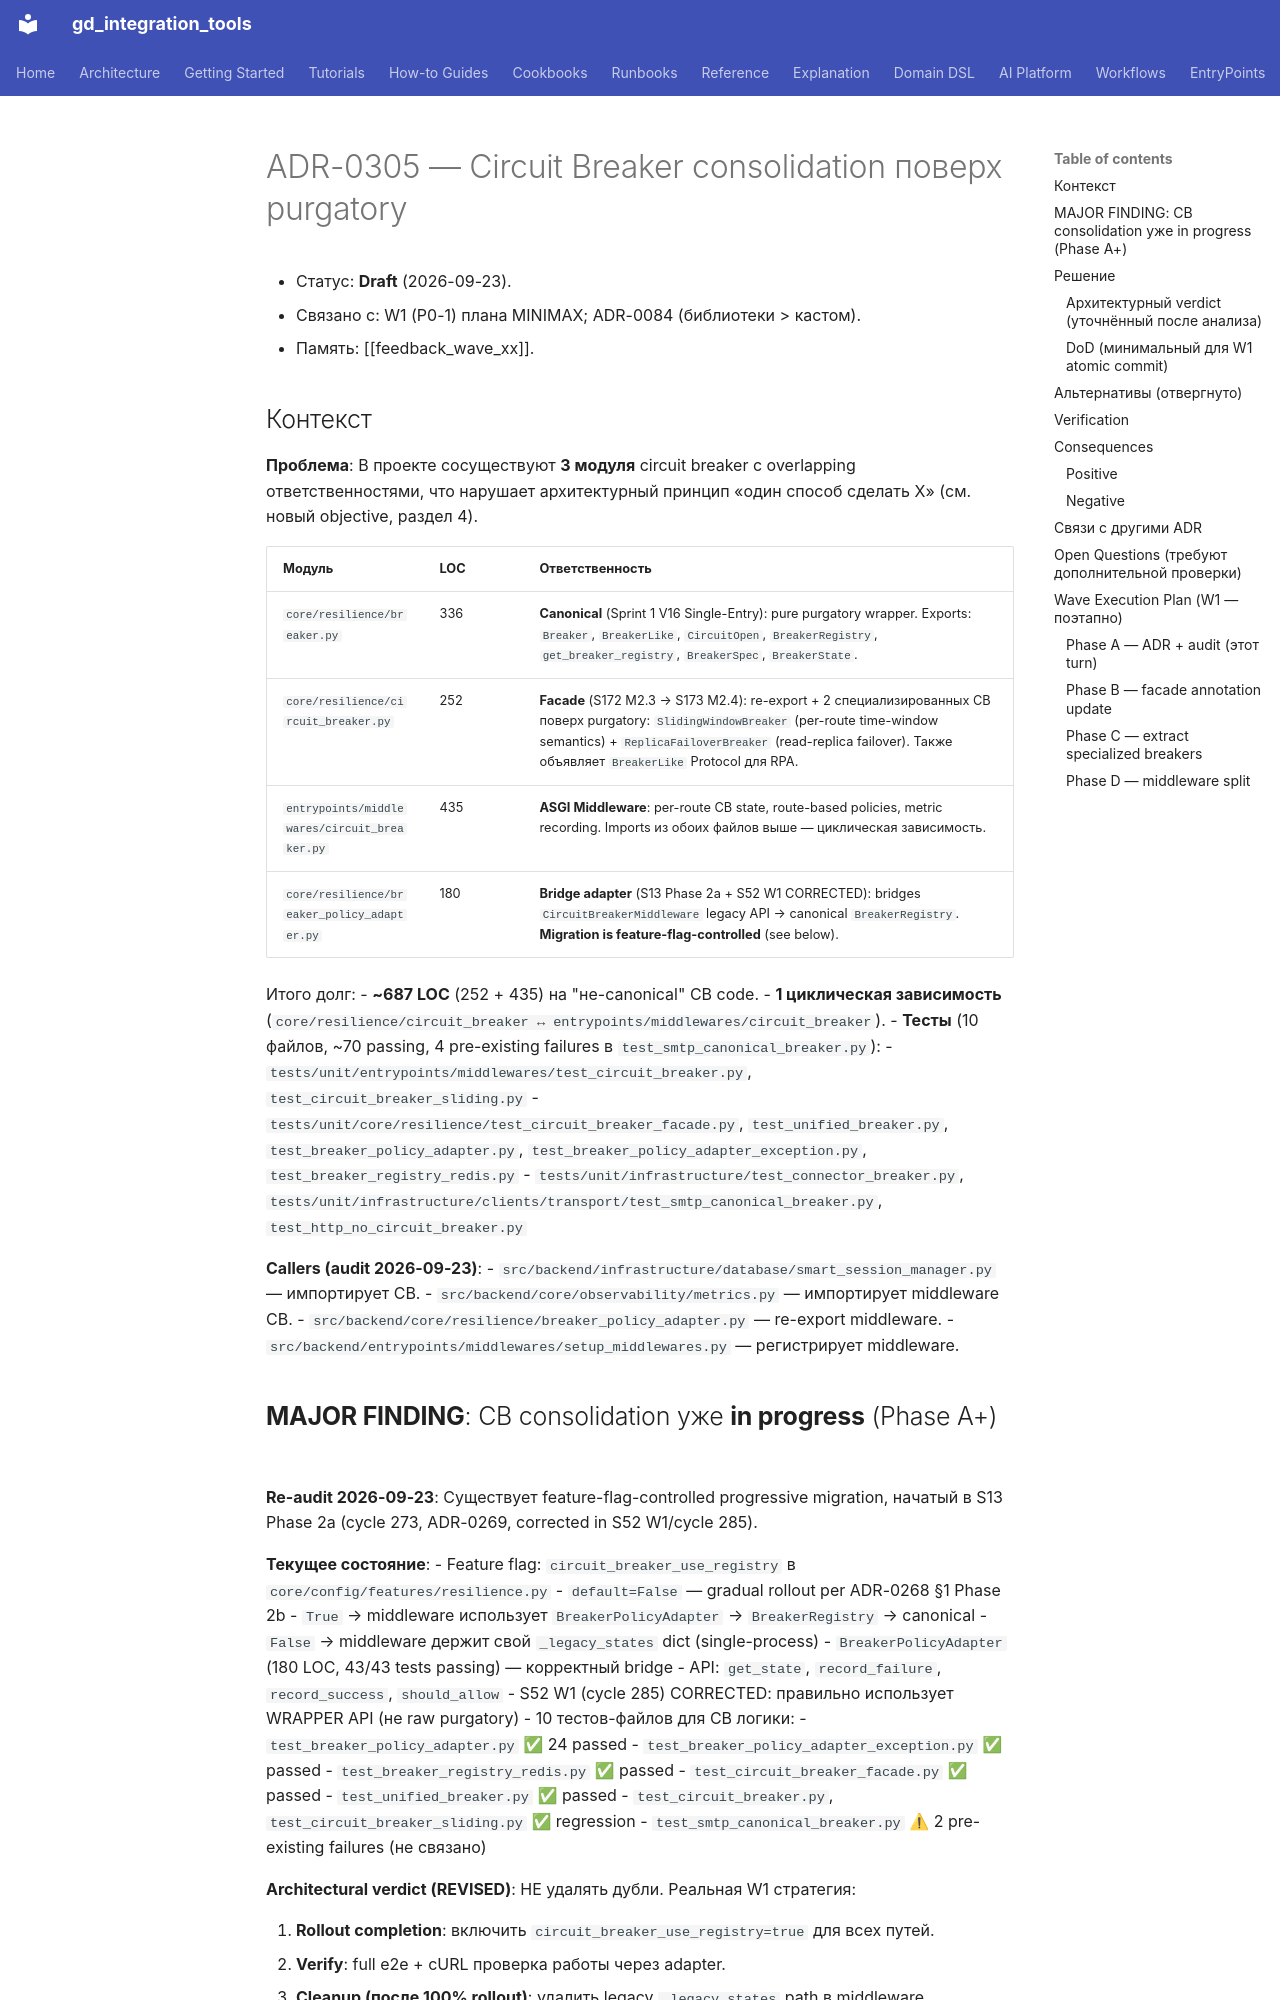

repository: IvanKorch1289/gd_integration_tools · page: adr/ADR-0305-circuit-breaker-consolidation-purgatory/index.html · generator: mkdocs

# ADR-0305 — Circuit Breaker consolidation поверх purgatory

* Статус: **Draft** (2026-09-23).
* Связано с: W1 (P0-1) плана MINIMAX; ADR-0084 (библиотеки > кастом).
* Память: [[feedback_wave_xx]].

## Контекст

**Проблема**: В проекте сосуществуют **3 модуля** circuit breaker с overlapping
ответственностями, что нарушает архитектурный принцип «один способ сделать X»
(см. новый objective, раздел 4).

| Модуль | LOC | Ответственность |
|---|---|---|
| `core/resilience/breaker.py` | 336 | **Canonical** (Sprint 1 V16 Single-Entry): pure purgatory wrapper. Exports: `Breaker`, `BreakerLike`, `CircuitOpen`, `BreakerRegistry`, `get_breaker_registry`, `BreakerSpec`, `BreakerState`. |
| `core/resilience/circuit_breaker.py` | 252 | **Facade** (S172 M2.3 → S173 M2.4): re-export + 2 специализированных CB поверх purgatory: `SlidingWindowBreaker` (per-route time-window semantics) + `ReplicaFailoverBreaker` (read-replica failover). Также объявляет `BreakerLike` Protocol для RPA. |
| `entrypoints/middlewares/circuit_breaker.py` | 435 | **ASGI Middleware**: per-route CB state, route-based policies, metric recording. Imports из обоих файлов выше — циклическая зависимость. |
| `core/resilience/breaker_policy_adapter.py` | 180 | **Bridge adapter** (S13 Phase 2a + S52 W1 CORRECTED): bridges `CircuitBreakerMiddleware` legacy API → canonical `BreakerRegistry`. **Migration is feature-flag-controlled** (see below). |

Итого долг:
- **~687 LOC** (252 + 435) на "не-canonical" CB code.
- **1 циклическая зависимость** (`core/resilience/circuit_breaker ↔ entrypoints/middlewares/circuit_breaker`).
- **Тесты** (10 файлов, ~70 passing, 4 pre-existing failures в `test_smtp_canonical_breaker.py`):
  - `tests/unit/entrypoints/middlewares/test_circuit_breaker.py`, `test_circuit_breaker_sliding.py`
  - `tests/unit/core/resilience/test_circuit_breaker_facade.py`, `test_unified_breaker.py`,
    `test_breaker_policy_adapter.py`, `test_breaker_policy_adapter_exception.py`,
    `test_breaker_registry_redis.py`
  - `tests/unit/infrastructure/test_connector_breaker.py`,
    `tests/unit/infrastructure/clients/transport/test_smtp_canonical_breaker.py`,
    `test_http_no_circuit_breaker.py`

**Callers (audit 2026-09-23)**:
- `src/backend/infrastructure/database/smart_session_manager.py` — импортирует CB.
- `src/backend/core/observability/metrics.py` — импортирует middleware CB.
- `src/backend/core/resilience/breaker_policy_adapter.py` — re-export middleware.
- `src/backend/entrypoints/middlewares/setup_middlewares.py` — регистрирует middleware.
